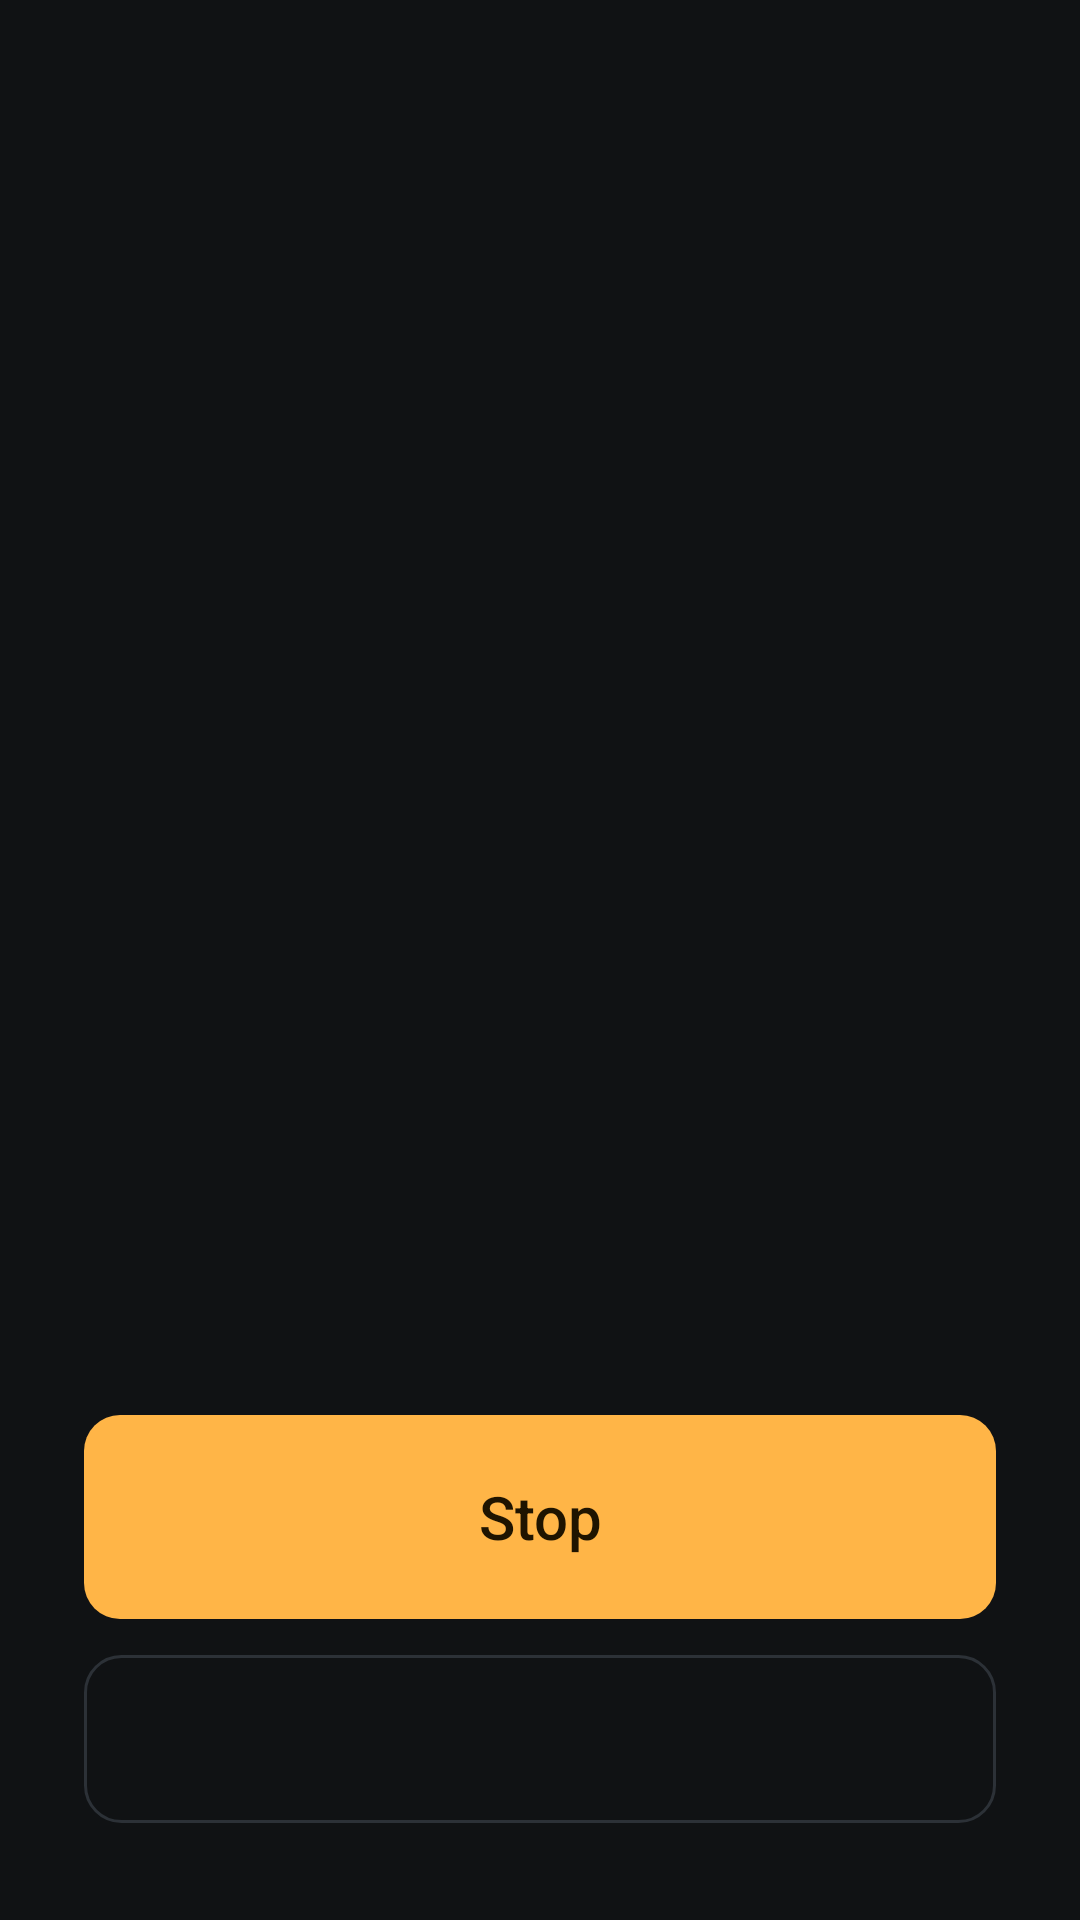

Produce the Android XML layout that renders to this screen, including the resource entries it uses.
<!-- AndroidManifest.xml: activity theme Theme.ShiftAlarm.Ring -->
<!-- res/layout/activity_ring.xml -->
<?xml version="1.0" encoding="utf-8"?>
<LinearLayout xmlns:android="http://schemas.android.com/apk/res/android"
    android:layout_width="match_parent"
    android:layout_height="match_parent"
    android:background="@color/ground"
    android:fitsSystemWindows="true"
    android:gravity="center_horizontal"
    android:orientation="vertical"
    android:paddingStart="28dp"
    android:paddingTop="24dp"
    android:paddingEnd="28dp"
    android:paddingBottom="32dp">

    <View
        android:layout_width="match_parent"
        android:layout_height="0dp"
        android:layout_weight="1" />

    <TextView
        android:id="@+id/ring_kind"
        style="@style/Text.Muted"
        android:layout_width="wrap_content"
        android:layout_height="wrap_content" />

    <TextView
        android:id="@+id/ring_clock"
        style="@style/Text.Display"
        android:layout_width="wrap_content"
        android:layout_height="wrap_content"
        android:layout_marginTop="8dp"
        android:textSize="88sp" />

    <TextView
        android:id="@+id/ring_headline"
        style="@style/Text.Strong"
        android:layout_width="wrap_content"
        android:layout_height="wrap_content"
        android:layout_marginTop="20dp"
        android:gravity="center"
        android:textColor="@color/accent"
        android:textSize="22sp" />

    <TextView
        android:id="@+id/ring_detail"
        style="@style/Text.Muted"
        android:layout_width="wrap_content"
        android:layout_height="wrap_content"
        android:layout_marginTop="6dp"
        android:gravity="center"
        android:textSize="16sp" />

    <View
        android:layout_width="match_parent"
        android:layout_height="0dp"
        android:layout_weight="1.4" />

    <Button
        android:id="@+id/ring_stop"
        style="@style/Button.Primary"
        android:layout_width="match_parent"
        android:layout_height="68dp"
        android:text="@string/stop"
        android:textSize="20sp" />

    <Button
        android:id="@+id/ring_snooze"
        style="@style/Button.Secondary"
        android:layout_width="match_parent"
        android:layout_height="56dp"
        android:layout_marginTop="12dp"
        android:textSize="16sp" />
</LinearLayout>
<!-- resources referenced by this layout -->
<resources>
  <color name="accent">#FFFFB547</color>
  <color name="ground">#FF101214</color>
  <string name="stop">Stop</string>
  <style name="Button.Primary">
          <item name="android:background">@drawable/btn_primary</item>
          <item name="android:textColor">@color/on_accent</item>
      </style>
  <style name="Button.Secondary">
          <item name="android:background">@drawable/btn_secondary</item>
          <item name="android:textColor">@color/ink</item>
      </style>
  <style name="Text.Display">
          <item name="android:textSize">64sp</item>
          <item name="android:fontFamily">sans-serif-light</item>
          <item name="android:fontFeatureSettings">tnum</item>
          <item name="android:includeFontPadding">false</item>
          <item name="android:lineSpacingMultiplier">1.0</item>
      </style>
  <style name="Text.Muted">
          <item name="android:textColor">@color/muted</item>
          <item name="android:textSize">14sp</item>
      </style>
  <style name="Text.Strong">
          <item name="android:fontFamily">sans-serif-medium</item>
      </style>
  <style name="Theme.ShiftAlarm.Ring">
          <item name="android:windowAnimationStyle">@null</item>
      </style>
  <!-- drawable btn_primary (drawable) -->
  <?xml version="1.0" encoding="utf-8"?>
  <ripple xmlns:android="http://schemas.android.com/apk/res/android" android:color="@color/ripple_dark">
      <item>
          <selector>
              <item android:state_enabled="false">
                  <shape android:shape="rectangle">
                      <corners android:radius="12dp" />
                      <solid android:color="@color/line" />
                  </shape>
              </item>
              <item>
                  <shape android:shape="rectangle">
                      <corners android:radius="12dp" />
                      <solid android:color="@color/accent" />
                  </shape>
              </item>
          </selector>
      </item>
  </ripple>
  <color name="on_accent">#FF1F1400</color>
  <!-- drawable btn_secondary (drawable) -->
  <?xml version="1.0" encoding="utf-8"?>
  <ripple xmlns:android="http://schemas.android.com/apk/res/android" android:color="@color/ripple_light">
      <item>
          <shape android:shape="rectangle">
              <corners android:radius="12dp" />
              <solid android:color="@android:color/transparent" />
              <stroke
                  android:width="1dp"
                  android:color="@color/line" />
          </shape>
      </item>
  </ripple>
  <color name="ink">#FFF3F1EC</color>
  <color name="muted">#FF9BA1A8</color>
  <color name="ripple_dark">#33000000</color>
  <color name="line">#FF2C3137</color>
  <color name="ripple_light">#22FFFFFF</color>
</resources>
